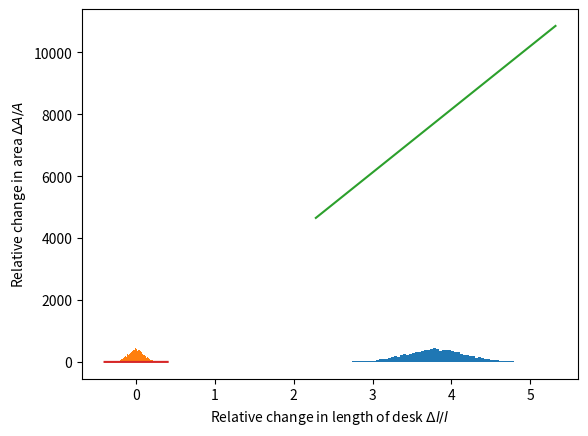
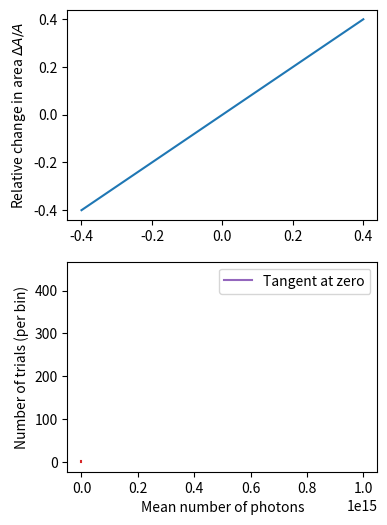

Write the Python code that produced these figures, in order. (Note: this script raises an exception after producing the figures.)
%matplotlib inline
import matplotlib.pyplot as plt
import numpy as np

rng = np.random.default_rng(42)

def deskArea(w, l, B, C):
    return w * l * B**2 * C**2

C_m = 8.
B_m = 2.5
l_m = 3.8
w_m = 5.1
A_m = deskArea(w_m, l_m, B_m, C_m)
print(f"Area of desk: {A_m:0.0f} cm^2")

# This function will simulate 10000 measurements with drawn from a Normal distribtuion 
# The distribtuion is centered at l_m and has standard deviation of 0.1*l_m
l_sim = rng.normal(loc=l_m, scale=0.1*l_m, size=10000)

plt.hist(l_sim, bins=np.linspace(0.6*l_m, 1.4*l_m, 81))
plt.xlabel("Length of desk [in books]")
plt.ylabel("Simulated Trials [per bin]")
plt.show()

print(f"Measurements of desk length: {np.mean(l_sim):0.2f} ± {np.std(l_sim):0.2f} [books]")

plt.hist((l_sim/l_m)-1, bins=np.linspace(-0.4, 0.4, 81))
plt.xlabel(r'Fractional Change: $\Delta l / l$')
plt.ylabel("Simulated Trials [per bin]")
plt.show()

print(f"Fractional Change: {np.mean((l_sim/l_m)-1):0.2f} ± {np.std((l_sim/l_m)-1):0.2f}")

# Let's make a grid of value of l that covers a wide range around the value that we measured.
l_grid = l_m*np.linspace(0.6, 1.4, 81)

# And let's compute the Area of each value of l
A_from_l = deskArea(w_m, l_grid, B_m, C_m)

# Now we plot A verse l_grid
plt.plot(l_grid, A_from_l)
plt.ylabel(r'Area of desk [$cm^2$]')
plt.xlabel(r'Length of desk [units of books]')
plt.show()

plt.plot((l_grid/l_m)-1, (A_from_l/A_m)-1)
plt.ylabel(r'Relative change in area $\Delta A / A$')
plt.xlabel(r'Relative change in length of desk $\Delta l / l$')
plt.show()

fig, (axis0, axis1) = plt.subplots(2, 1, figsize=(4,6))

axis0.plot((l_grid/l_m)-1, (A_from_l/A_m)-1)
axis1.hist((l_sim/l_m)-1, bins=(l_grid/l_m)-1)

axis0.set_ylabel(r'Relative change in area $\Delta A / A$')
axis1.set_ylabel("Simulated Trials [per bin]")
axis1.set_xlabel(r'Relative change in length of desk $\Delta l / l$')

plt.show()

# compute the area for the 10000 "simulated" measurements of l
A_sim_1 = deskArea(w_m, l_sim, B_m, C_m)

plt.hist(A_sim_1, bins=81)
plt.xlabel(r'$A [{\rm cm}^2]$')
plt.ylabel(r'Trials [per bin]')
plt.show()

print(f"Area of desk: {np.mean(A_sim_1):0.2f} ± {np.std(A_sim_1):0.2f}")

# Here we are going to compute the resulting relative change in A
dA_over_A_sim_1 = (A_sim_1 - A_m)/A_m

plt.hist(dA_over_A_sim_1, bins=np.linspace(-0.4, 0.4, 81))
plt.xlabel(r'$\Delta A / A$')
plt.ylabel(r'Trials [per 0.02]')
plt.show()

print(f"Fractional Change: {np.mean(dA_over_A_sim_1):0.2f} ± {np.std(dA_over_A_sim_1):0.2f}")

C_grid = C_m*np.linspace(0.6, 1.4, 81)
C_sim = rng.normal(loc=C_m, scale=0.1*C_m, size=10000)
A_from_C = deskArea(w_m, l_m, B_m, C_m*np.linspace(0.6, 1.4, 81))

plt.plot((C_m*np.linspace(0.6, 1.4, 81)/C_m)-1, (A_from_C/A_m)-1)
plt.ylabel(r'Relative area of desk $\Delta A / A$')
plt.xlabel(r'Relative change in length of card $\Delta C / C$')
plt.plot(np.linspace(-0.2,0.2,11), 2*np.linspace(-0.2,0.2,11), label="Tangent at zero")
plt.legend()
plt.show()

A_sim_2 = deskArea(w_m, l_m, B_m, C_sim)
dA_over_A_sim_2 = (A_sim_2 - A_m)/A_m

plt.hist(dA_over_A_sim_2, bins=np.linspace(-0.8, 0.8, 81))
plt.xlabel(r'$\Delta A / A$')
plt.ylabel(r'Trials [per 0.05]')
plt.show()

print(f"Fractional Change: {np.mean(dA_over_A_sim_2):0.2f} ± {np.std(dA_over_A_sim_2):0.2f}")

sample1 = rng.poisson(1e15, 10000)
bins = np.linspace(1e15-1e8, 1e15+1e8, 100)
plt.hist(sample1, bins)
plt.xlabel("Number of photons observed")
plt.ylabel("Number of observations (per bin)")

print(f"Sample mean : {np.mean(sample1):0.3g}")
print(f"Standard dev: {np.std(sample1):0.3g}")

print(f"Sample mean : {np.mean(sample1):0.3g}")
print(f"Standard dev: {np.std(sample1):0.3g}")

# This will create a 500x10000 array, where each row represents a single day's dataset with 
# 10,000 data points
sample_array = rng.poisson(1e15, size=(500, 10000))

# Numpy will calculate the mean and standard deviation of each of the 100 rows (axis 1) 
# and put them together into an array
means = np.mean(sample_array, axis=1)
print(means.shape)

print(f"Mean of the sample means:         {np.mean(means):0.3g}")
print(f"Standard dev of the sample means: {np.std(means):0.3g}")

# Note that the axes are different from the previous plot!
bins = np.linspace(1e15-1e6, 1e15+1e6, 50)
plt.hist(means, bins)
plt.xlabel("Mean number of photons")
plt.ylabel("Number of trials (per bin)")


sample_array = rng.poisson(1e15, size=(500, 100000))

# Here we take the mean across one axis of the sample_array using an optional
# argument to the mean function
means = np.mean(sample_array, axis=1)

print(f"Mean of the sample means:         {np.mean(means):0.3g}")
print(f"Standard dev of the sample means: {np.std(means):0.3g}")

bins = np.linspace(1e15-1e6, 1e15+1e6, 50)
plt.hist(means, bins)
plt.xlabel("Mean number of photons")
plt.ylabel("Number of trials (per bin)")

# Note, this will take a few seconds to run!
sample_array = rng.poisson(1e15, size=(500, 1000000))

means = np.mean(sample_array, axis=1)

print(f"Mean of the sample means:         {np.mean(means):0.3g}")
print(f"Standard dev of the sample means: {np.std(means):0.3g}")

bins = np.linspace(1e15-1e6, 1e15+1e6, 50)
plt.hist(means, bins)
plt.xlabel("Mean number of photons")
plt.ylabel("Number of trials (per bin)")
